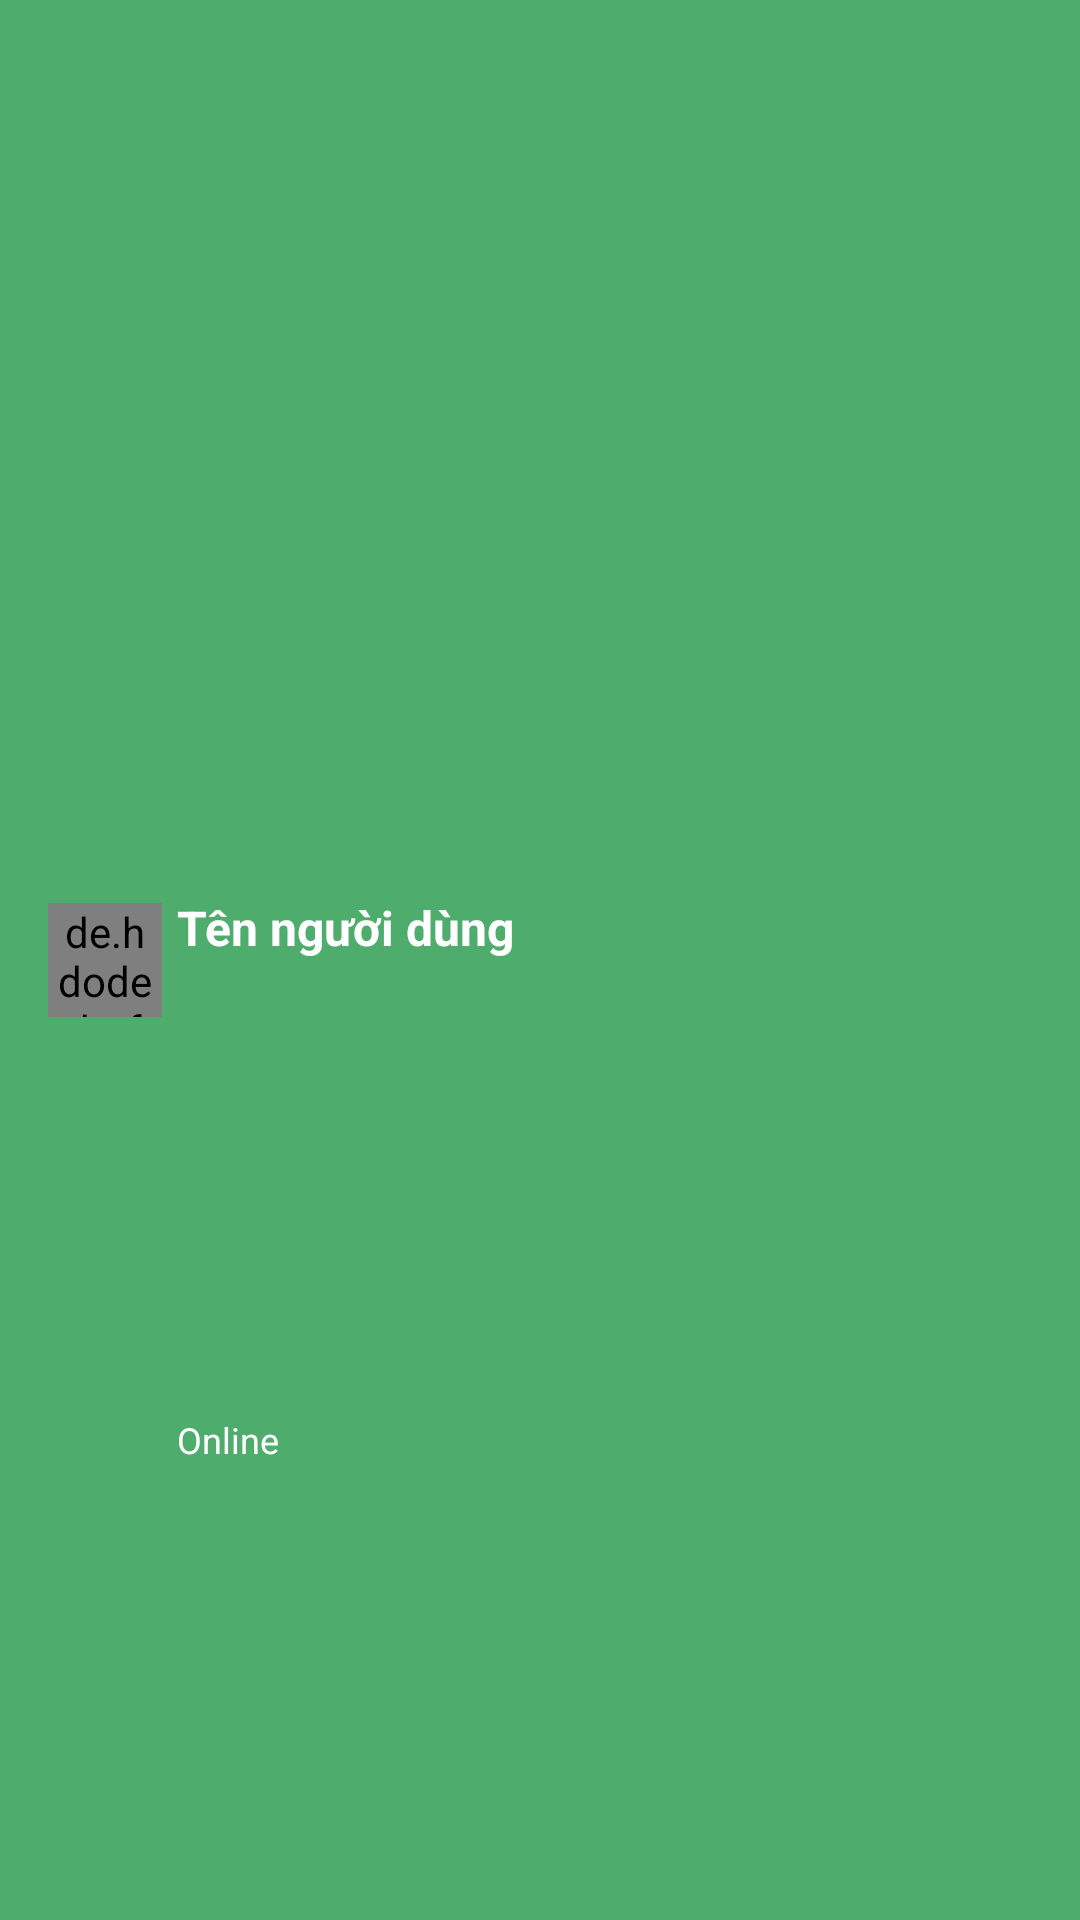

This screen was rendered from an Android layout file. Write that file and the resources it references.
<!-- AndroidManifest.xml: application theme Theme.ChatApp -->
<!-- res/layout/app_bar_chat.xml -->
<?xml version="1.0" encoding="utf-8"?>
<androidx.appcompat.widget.Toolbar xmlns:android="http://schemas.android.com/apk/res/android"
    android:layout_width="match_parent"
    android:layout_height="?attr/actionBarSize"
    android:background="@color/primary"
    android:theme="@style/AppTheme.Toolbar">

    <LinearLayout
        android:id="@+id/userChat"
        android:layout_width="wrap_content"
        android:layout_height="match_parent"
        android:gravity="center_vertical"
        android:orientation="horizontal"
        android:weightSum="2">

        <RelativeLayout
            android:layout_width="wrap_content"
            android:layout_height="wrap_content">

            <de.hdodenhof.circleimageview.CircleImageView
                android:id="@+id/civAvatarUserChat"
                android:layout_width="38dp"
                android:layout_height="38dp"
                android:layout_gravity="center_vertical"
                android:src="@drawable/default_avatar" />

            <ImageView
                android:id="@+id/ivStatusActivity"
                android:layout_width="8dp"
                android:layout_height="8dp"
                android:layout_alignEnd="@id/civAvatarUserChat"
                android:layout_alignBottom="@id/civAvatarUserChat"
                android:layout_marginEnd="4dp"
                android:layout_marginBottom="2dp"
                android:contentDescription="@string/statusActivity" />

        </RelativeLayout>

        <LinearLayout
            android:layout_width="wrap_content"
            android:layout_height="match_parent"
            android:layout_marginStart="5dp"
            android:orientation="vertical"
            android:weightSum="2">

            <TextView
                android:id="@+id/tvUserNameToolChat"
                android:layout_width="wrap_content"
                android:layout_height="match_parent"
                android:layout_weight="1"
                android:gravity="bottom"
                android:text="@string/username"
                android:textColor="@color/white"
                android:textSize="16sp"
                android:textStyle="bold" />

            <TextView
                android:id="@+id/tvUserOnl_OffChat"
                android:layout_width="match_parent"
                android:layout_height="match_parent"
                android:layout_weight="1"
                android:gravity="center_vertical"
                android:text="@string/online"
                android:textColor="@color/white"
                android:textSize="12sp" />
        </LinearLayout>
    </LinearLayout>
</androidx.appcompat.widget.Toolbar>
<!-- resources referenced by this layout -->
<resources>
  <color name="primary">#4EAC6D</color>
  <color name="white">#FFFFFFFF</color>
      //----------------------------------------//
  <string name="online">Online</string>
  <string name="statusActivity">Trạng thái hoạt động</string>
  <string name="username">Tên người dùng</string>
  <style name="AppTheme.Toolbar" parent="ThemeOverlay.MaterialComponents.Dark.ActionBar">
          <item name="android:textColorPrimary">@color/white</item>
          <item name="colorControlNormal">@color/white</item>
      </style>
  <style name="Theme.ChatApp" parent="Theme.AppCompat.DayNight.NoActionBar">
          
          <item name="colorPrimary">@color/primary</item>
          <item name="colorPrimaryVariant">@color/primary</item>
          <item name="colorOnPrimary">@color/white</item>
          
          <item name="colorSecondary">@color/teal_200</item>
          <item name="colorSecondaryVariant">@color/teal_700</item>
          <item name="colorOnSecondary">@color/black</item>
          
          <item name="android:statusBarColor">?attr/colorPrimaryVariant</item>
          
          <item name="actionOverflowButtonStyle">@style/MyOverflowButtonStyle</item>
      </style>
  <color name="teal_200">#FF03DAC5</color>
  <color name="teal_700">#FF018786</color>
  <color name="black">#FF000000</color>
  <style name="MyOverflowButtonStyle" parent="Widget.AppCompat.ActionButton.Overflow">
          <item name="android:tint">@android:color/white</item>
      </style>
</resources>
